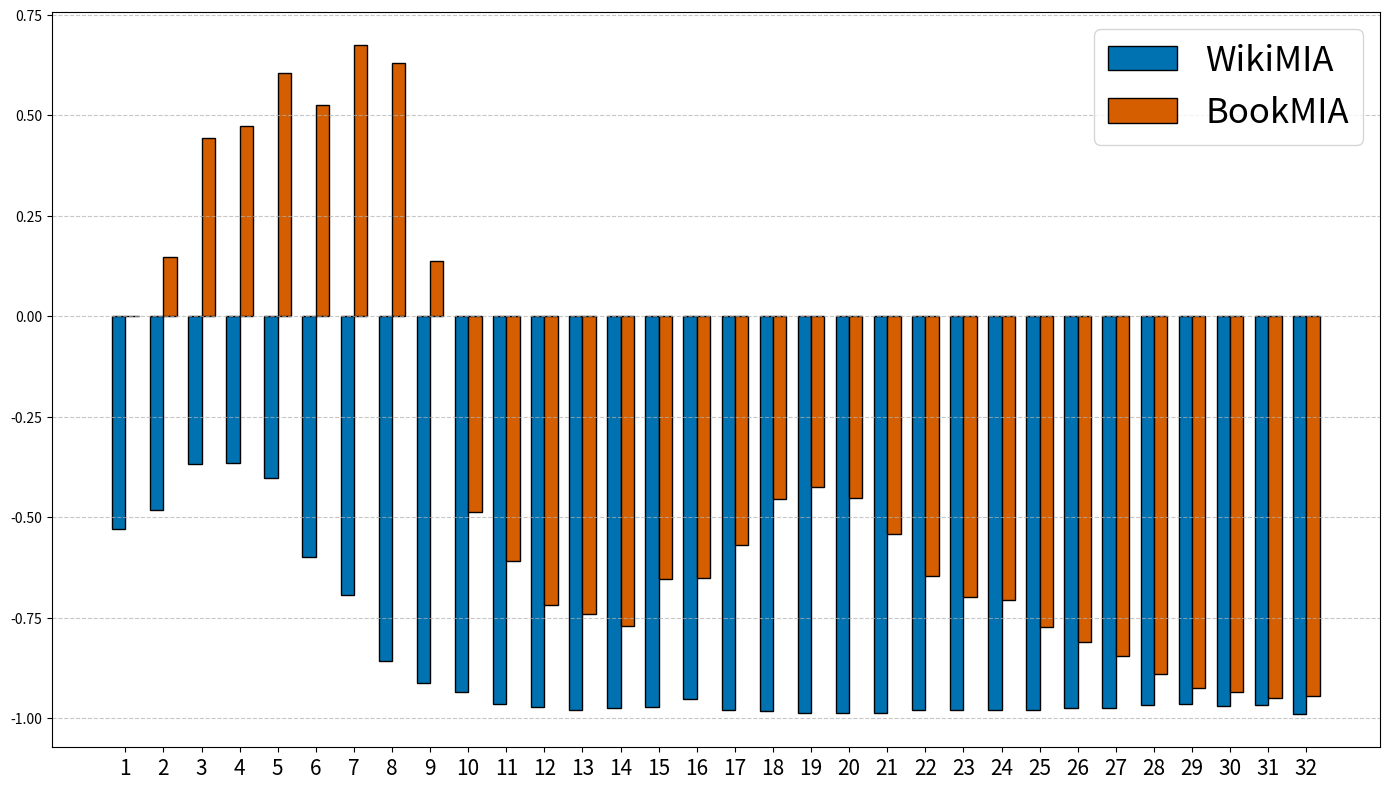

Reproduce this figure in Python. (Note: this script raises an exception after producing the figure.)
import matplotlib.pyplot as plt
import numpy as np

# Dataset 1
values1 = [
    -0.5298701298701299, -0.4831168831168831, -0.36883116883116884, -0.3649350649350649,
    -0.40259740259740256, -0.5987012987012986, -0.6935064935064935, -0.857142857142857,
    -0.9129870129870129, -0.9350649350649349, -0.9662337662337662, -0.9714285714285713,
    -0.9792207792207792, -0.974025974025974, -0.9727272727272727, -0.9532467532467532,
    -0.9805194805194805, -0.9818181818181818, -0.9870129870129869, -0.9870129870129869,
    -0.9870129870129869, -0.9805194805194805, -0.9792207792207792, -0.9792207792207792,
    -0.9805194805194805, -0.974025974025974, -0.974025974025974, -0.9675324675324675,
    -0.9662337662337662, -0.9701298701298702, -0.9675324675324675, -0.9896103896103896
]

# Dataset 2
values2 = [
    0.0, 0.14770978917519928, 0.44285714285714284, 0.47402597402597396, 0.6064935064935064,
    0.525974025974026, 0.6740259740259741, 0.6311688311688312, 0.13766233766233765,
    -0.487012987012987, -0.6090909090909091, -0.7181818181818181, -0.7402597402597402,
    -0.7701298701298702, -0.6545454545454545, -0.6506493506493506, -0.5701298701298702,
    -0.45454545454545453, -0.4246753246753247, -0.45194805194805193, -0.5415584415584416,
    -0.6454545454545455, -0.6987012987012987, -0.7064935064935066, -0.774025974025974,
    -0.8103896103896104, -0.8454545454545455, -0.8896103896103895, -0.9246753246753248,
    -0.9363636363636364, -0.9493506493506494, -0.9454545454545454
]

# Ensure both datasets have the same length
assert len(values1) == len(values2), "Datasets must have the same length."

# Indices for the x-axis
indices = np.arange(len(values1))

# Bar width
bar_width = 0.35

# Create the plot
fig, ax = plt.subplots(figsize=(14, 8))

# Plotting the bars
bars1 = ax.bar(indices - bar_width/2, values1, bar_width, label='WikiMIA', color='#0072B2', edgecolor='black')
bars2 = ax.bar(indices + bar_width/2, values2, bar_width, label='BookMIA', color='#D55E00', edgecolor='black')

ax.set_xticks(indices)
ax.set_xticklabels([str(i+1) for i in indices], fontsize=15)
ax.legend(fontsize=25)

# Adding grid lines
ax.yaxis.grid(True, linestyle='--', alpha=0.7)

# Adjust layout for better fit
plt.tight_layout()

# Display the plot
plt.savefig('out/location.png')
